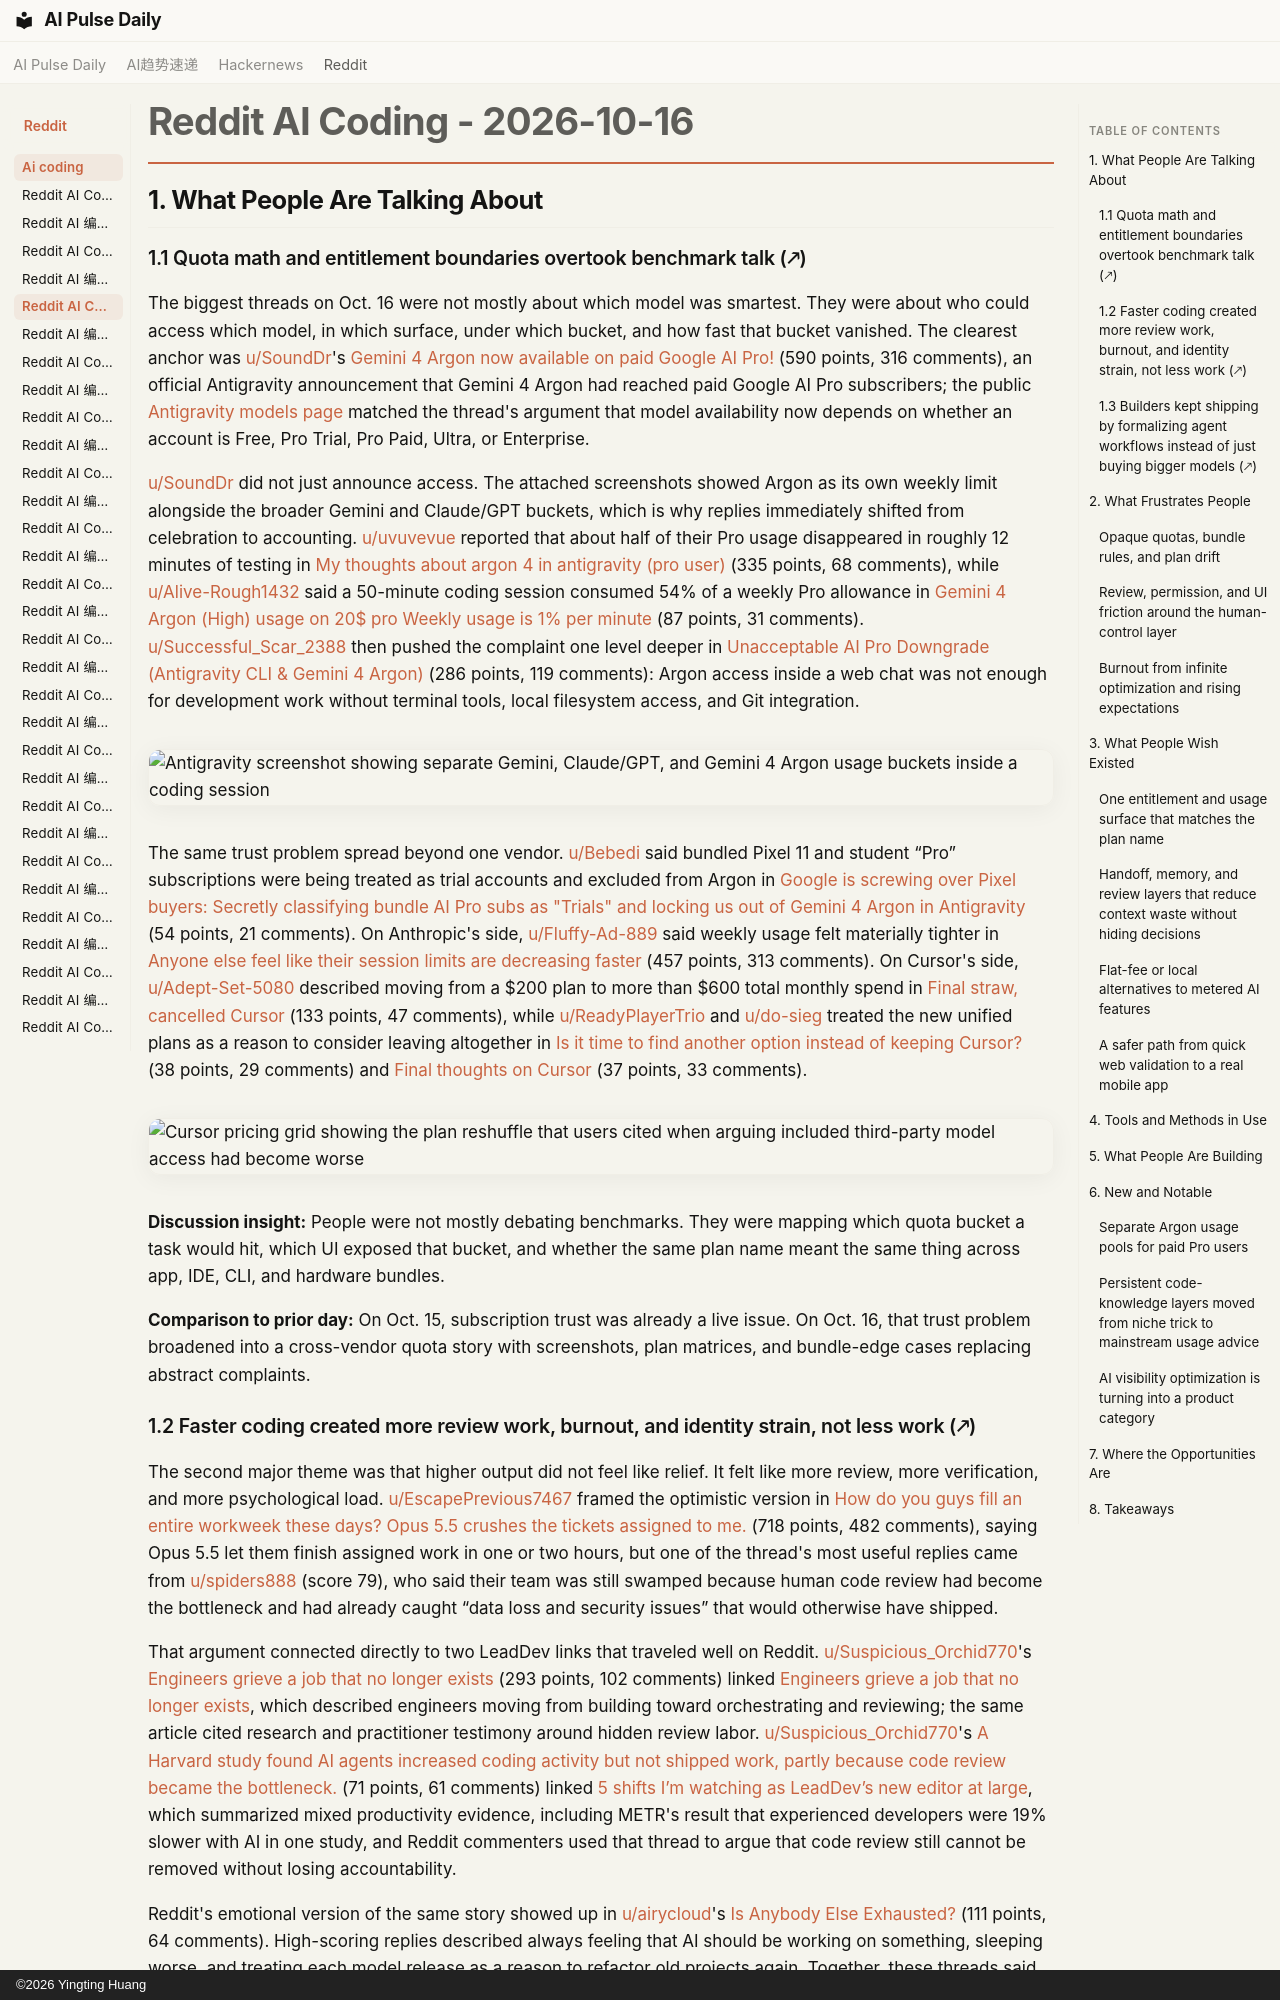

repository: vibewatch/vibewatch.github.io · page: reddit/ai-coding/2026-10-16/index.html · generator: mkdocs · copyright: ©2026 Yingting Huang

# Reddit AI Coding - 2026-10-16

## 1. What People Are Talking About

### 1.1 Quota math and entitlement boundaries overtook benchmark talk (🡕)

The biggest threads on Oct. 16 were not mostly about which model was smartest. They were about who could access which model, in which surface, under which bucket, and how fast that bucket vanished. The clearest anchor was [u/SoundDr](https://www.reddit.com/user/SoundDr)'s [Gemini 4 Argon now available on paid Google AI Pro!](https://www.reddit.com/r/google_antigravity/comments/1x708ez/gemini_4_argon_now_available_on_paid_google_ai_pro/) (590 points, 316 comments), an official Antigravity announcement that Gemini 4 Argon had reached paid Google AI Pro subscribers; the public [Antigravity models page](https://antigravity.google/docs/models) matched the thread's argument that model availability now depends on whether an account is Free, Pro Trial, Pro Paid, Ultra, or Enterprise.

[u/SoundDr](https://www.reddit.com/user/SoundDr) did not just announce access. The attached screenshots showed Argon as its own weekly limit alongside the broader Gemini and Claude/GPT buckets, which is why replies immediately shifted from celebration to accounting. [u/uvuvevue](https://www.reddit.com/user/uvuvevue) reported that about half of their Pro usage disappeared in roughly 12 minutes of testing in [My thoughts about argon 4 in antigravity (pro user)](https://www.reddit.com/r/google_antigravity/comments/1x73yrd/my_thoughts_about_argon_4_in_antigravity_pro_user/) (335 points, 68 comments), while [u/Alive-Rough1432](https://www.reddit.com/user/Alive-Rough1432) said a 50-minute coding session consumed 54% of a weekly Pro allowance in [Gemini 4 Argon (High) usage on 20$ pro Weekly usage is 1% per minute](https://www.reddit.com/r/google_antigravity/comments/1x76dms/gemini_4_argon_high_usage_on_20_pro_weekly_usage/) (87 points, 31 comments). [u/Successful_Scar_2388](https://www.reddit.com/user/Successful_Scar_2388) then pushed the complaint one level deeper in [Unacceptable AI Pro Downgrade (Antigravity CLI & Gemini 4 Argon)](https://www.reddit.com/r/google_antigravity/comments/1x6gz05/unacceptable_ai_pro_downgrade_antigravity_cli/) (286 points, 119 comments): Argon access inside a web chat was not enough for development work without terminal tools, local filesystem access, and Git integration.

![Antigravity screenshot showing separate Gemini, Claude/GPT, and Gemini 4 Argon usage buckets inside a coding session](https://preview.redd.it/w0moyeb4xpvh1.png?width=1124&format=png&auto=webp&s=6f09e4112e35f85c333f051946e60df1d6813af9)

The same trust problem spread beyond one vendor. [u/Bebedi](https://www.reddit.com/user/Bebedi) said bundled Pixel 11 and student “Pro” subscriptions were being treated as trial accounts and excluded from Argon in [Google is screwing over Pixel buyers: Secretly classifying bundle AI Pro subs as "Trials" and locking us out of Gemini 4 Argon in Antigravity](https://www.reddit.com/r/google_antigravity/comments/1x7b3w4/google_is_screwing_over_pixel_buyers_secretly/) (54 points, 21 comments). On Anthropic's side, [u/Fluffy-Ad-889](https://www.reddit.com/user/Fluffy-Ad-889) said weekly usage felt materially tighter in [Anyone else feel like their session limits are decreasing faster](https://www.reddit.com/r/ClaudeCode/comments/1x6p448/anyone_else_feel_like_their_session_limits_are/) (457 points, 313 comments). On Cursor's side, [u/Adept-Set-5080](https://www.reddit.com/user/Adept-Set-5080) described moving from a $200 plan to more than $600 total monthly spend in [Final straw, cancelled Cursor](https://www.reddit.com/r/cursor/comments/1x6onge/final_straw_cancelled_cursor/) (133 points, 47 comments), while [u/ReadyPlayerTrio](https://www.reddit.com/user/ReadyPlayerTrio) and [u/do-sieg](https://www.reddit.com/user/do-sieg) treated the new unified plans as a reason to consider leaving altogether in [Is it time to find another option instead of keeping Cursor?](https://www.reddit.com/r/cursor/comments/1x6e6yq/is_it_time_to_find_another_option_instead_of/) (38 points, 29 comments) and [Final thoughts on Cursor](https://www.reddit.com/r/cursor/comments/1x7dos2/final_thoughts_on_cursor/) (37 points, 33 comments).

![Cursor pricing grid showing the plan reshuffle that users cited when arguing included third-party model access had become worse](https://preview.redd.it/fskq53vunkvh1.png?width=1736&format=png&auto=webp&s=97803a3dc6a3b8ddaff1978ad1a5b7efe0a736f2)

**Discussion insight:** People were not mostly debating benchmarks. They were mapping which quota bucket a task would hit, which UI exposed that bucket, and whether the same plan name meant the same thing across app, IDE, CLI, and hardware bundles.

**Comparison to prior day:** On Oct. 15, subscription trust was already a live issue. On Oct. 16, that trust problem broadened into a cross-vendor quota story with screenshots, plan matrices, and bundle-edge cases replacing abstract complaints.
